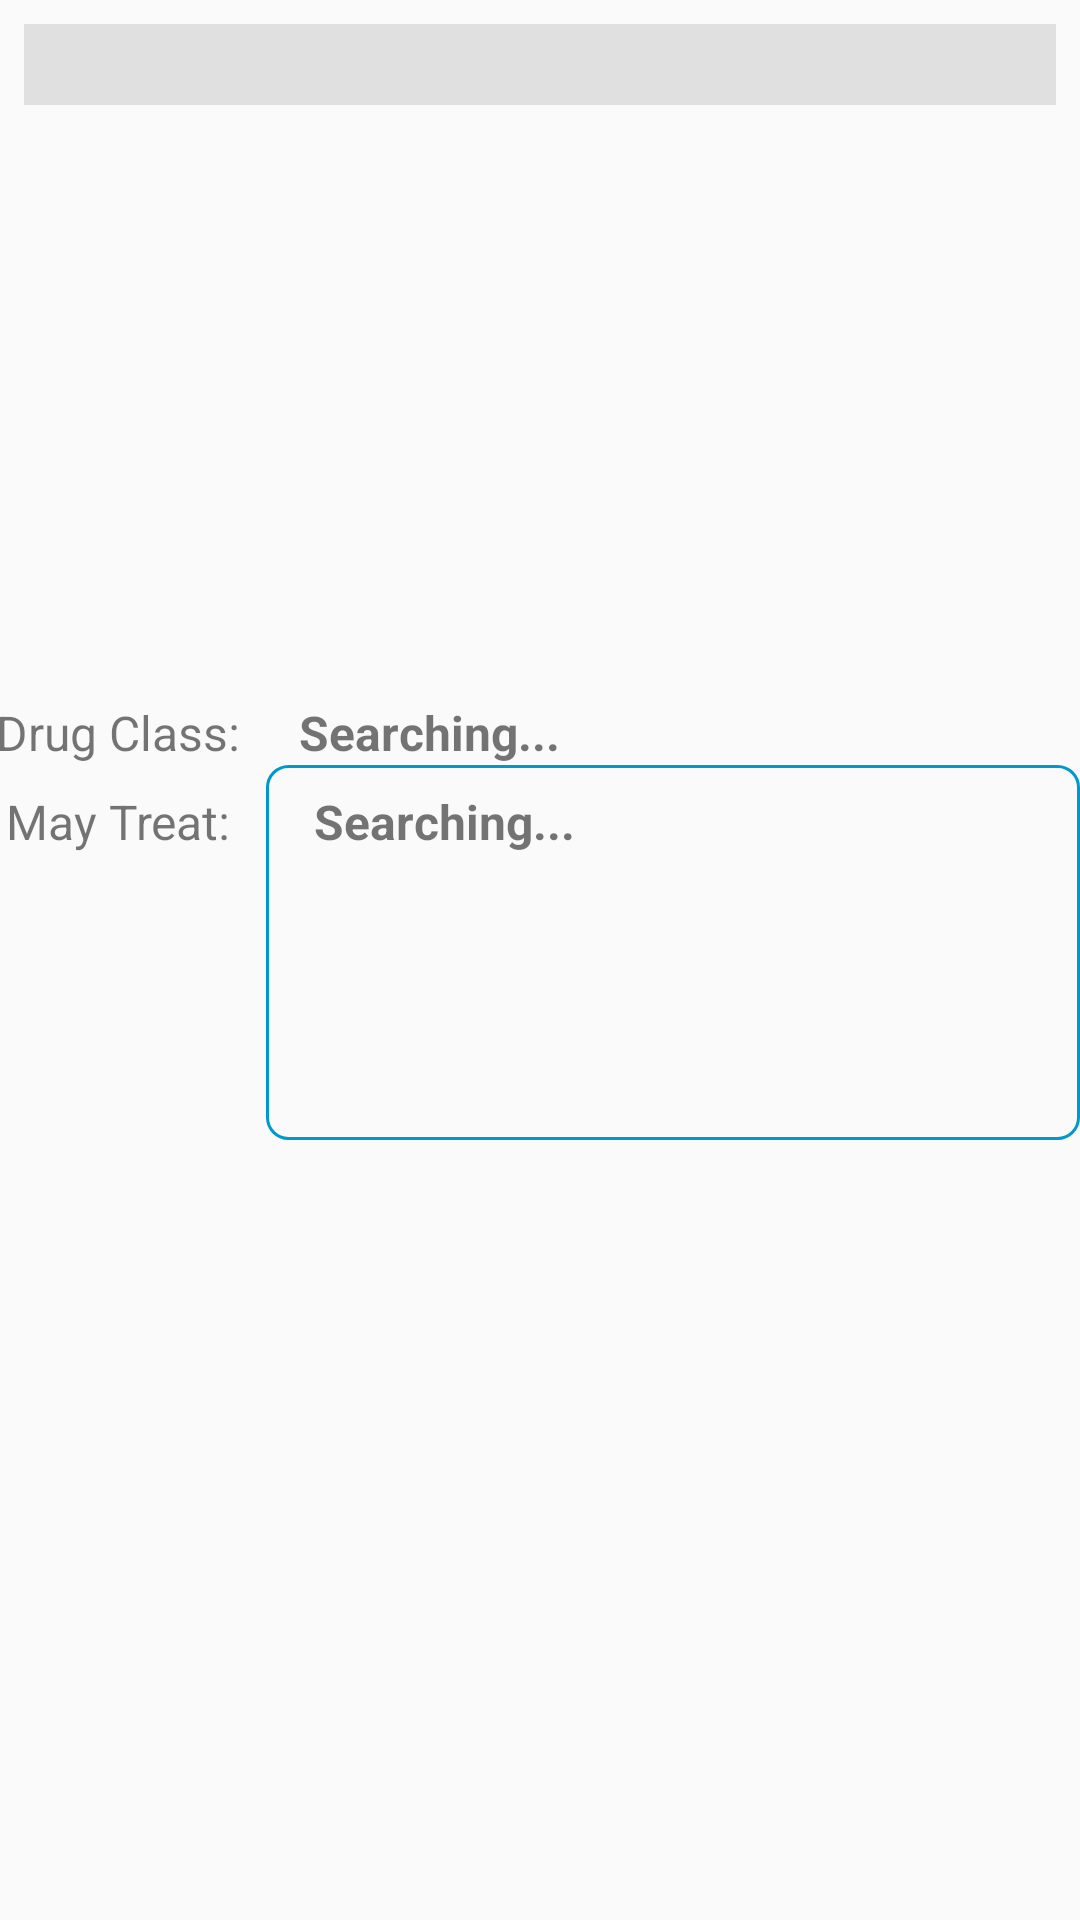

Reconstruct the res/layout file that produces this screen, plus the resources it refers to.
<!-- AndroidManifest.xml: application theme Theme.AppCompat.Light.NoActionBar -->
<!-- res/layout/activity_rx_info.xml -->
<?xml version="1.0" encoding="utf-8"?>
<android.support.constraint.ConstraintLayout xmlns:android="http://schemas.android.com/apk/res/android"
    xmlns:app="http://schemas.android.com/apk/res-auto"
    xmlns:tools="http://schemas.android.com/tools"
    android:layout_width="match_parent"
    android:layout_height="match_parent"
    tools:context="com.stvjuliengmail.smartmeds.activity.RxInfoActivity">
    <TextView
        android:id="@+id/tvName"
        android:textSize="20sp"
        android:textStyle="bold"
        android:background="@color/gray_300"
        android:layout_width="0dp"
        android:layout_height="wrap_content"
        android:layout_marginStart="8dp"
        android:layout_marginEnd="8dp"
        android:layout_marginTop="8dp"
        android:gravity="center"
        app:layout_constraintStart_toStartOf="parent"
        app:layout_constraintEnd_toEndOf="parent"
        app:layout_constraintTop_toTopOf="parent" />
    <ImageView
        android:id="@+id/imageView"
        android:layout_width="0dp"
        android:layout_height="0dp"
        android:layout_marginEnd="8dp"
        android:layout_marginStart="8dp"
        android:layout_marginTop="0dp"
        app:layout_constraintBottom_toTopOf="@+id/guideline5"
        app:layout_constraintEnd_toStartOf="@+id/guideline4"
        app:layout_constraintStart_toStartOf="parent"
        app:layout_constraintTop_toBottomOf="@id/tvName" />

    <TextView
        android:id="@+id/tvFullName"
        android:layout_width="0dp"
        android:layout_height="wrap_content"
        style="@style/TvPillFields"
        android:layout_marginStart="8dp"
        android:layout_marginTop="8dp"
        app:layout_constraintEnd_toEndOf="parent"
        app:layout_constraintStart_toEndOf="@+id/imageView"
        app:layout_constraintTop_toBottomOf="@id/tvName" />

    <TextView
        android:id="@+id/tvClassLabel"
        android:layout_width="wrap_content"
        android:layout_height="wrap_content"
        style="@style/TvPillLabels"
        android:text="Drug Class: "
        app:layout_constraintStart_toStartOf="parent"
        app:layout_constraintEnd_toStartOf="@id/one_fifth_over"
        app:layout_constraintTop_toBottomOf="@+id/imageView" />

    <TextView
        android:id="@+id/tvClassName"
        android:layout_width="wrap_content"
        android:layout_height="wrap_content"
        style="@style/TvPillFields"
        android:text="Searching..."
        app:layout_constraintStart_toEndOf="@+id/tvClassLabel"
        app:layout_constraintTop_toBottomOf="@+id/imageView" />

    <TextView
        android:id="@+id/tvMayTreatLabel"
        android:layout_width="wrap_content"
        android:layout_height="wrap_content"
        style="@style/TvPillLabels"
        android:text="May Treat: "
        app:layout_constraintStart_toStartOf="parent"
        app:layout_constraintEnd_toStartOf="@id/one_fifth_over"
        app:layout_constraintTop_toBottomOf="@+id/tvClassLabel" />

    <ScrollView
        android:id="@+id/svMayTreat"
        android:layout_width="0dp"
        android:layout_height="125dp"
        android:layout_marginStart="8dp"
        android:background="@drawable/border_style"
        android:fadeScrollbars="false"
        app:layout_constraintStart_toEndOf="@+id/tvMayTreatLabel"
        app:layout_constraintEnd_toEndOf="parent"
        app:layout_constraintTop_toBottomOf="@+id/tvClassName">

        <TextView
            android:id="@+id/tvMayTreat"
            android:layout_width="match_parent"
            android:layout_height="wrap_content"
            style="@style/TvPillFields"
            android:text="Searching..." />
    </ScrollView>

    <FrameLayout
        android:id="@+id/fragment_container_my_med"
        android:layout_width="match_parent"
        android:layout_height="250dp"
        app:layout_constraintStart_toStartOf="parent"
        app:layout_constraintEnd_toEndOf="parent"

        app:layout_constraintBottom_toBottomOf="parent">
    </FrameLayout>

    <android.support.constraint.Guideline
        android:id="@+id/guideline4"
        android:layout_width="wrap_content"
        android:layout_height="wrap_content"
        android:orientation="vertical"
        app:layout_constraintGuide_percent="0.5" />

    <android.support.constraint.Guideline
        android:id="@+id/guideline5"
        android:layout_width="wrap_content"
        android:layout_height="wrap_content"
        android:orientation="horizontal"
        app:layout_constraintGuide_percent="0.3522505" />

    <android.support.constraint.Guideline
        android:id="@+id/one_fifth_over"
        android:layout_width="wrap_content"
        android:layout_height="wrap_content"
        android:orientation="vertical"
        app:layout_constraintGuide_percent="0.25" />
</android.support.constraint.ConstraintLayout>
<!-- resources referenced by this layout -->
<resources>
  <color name="gray_300">#E0E0E0</color>
  <!-- drawable border_style (drawable) -->
  <shape xmlns:android="http://schemas.android.com/apk/res/android"
      android:shape="rectangle">
      <corners
          android:radius="7dp" />
      <stroke
          android:width="1dp"
          android:color="@android:color/holo_blue_dark" />
  </shape>
  <style name="TvPillFields">
          <item name="android:layout_width">0dp</item>
          <item name="android:layout_height">wrap_content</item>
          <item name="android:gravity">start|center</item>
          <item name="android:paddingLeft">8dp</item>
          <item name="android:layout_marginEnd">8dp</item>
          <item name="android:textSize">16sp</item>
          <item name="android:textStyle">bold</item>
          <item name="android:layout_marginStart">8dp</item>
          <item name="android:layout_marginTop">8dp</item>
      </style>
  <style name="TvPillLabels">
          <item name="android:layout_width">0dp</item>
          <item name="android:layout_height">wrap_content</item>
          <item name="android:gravity">end|center</item>
          <item name="android:textSize">16sp</item>
          <item name="android:layout_marginEnd">8dp</item>
          <item name="android:layout_marginTop">8dp</item>
      </style>
</resources>
